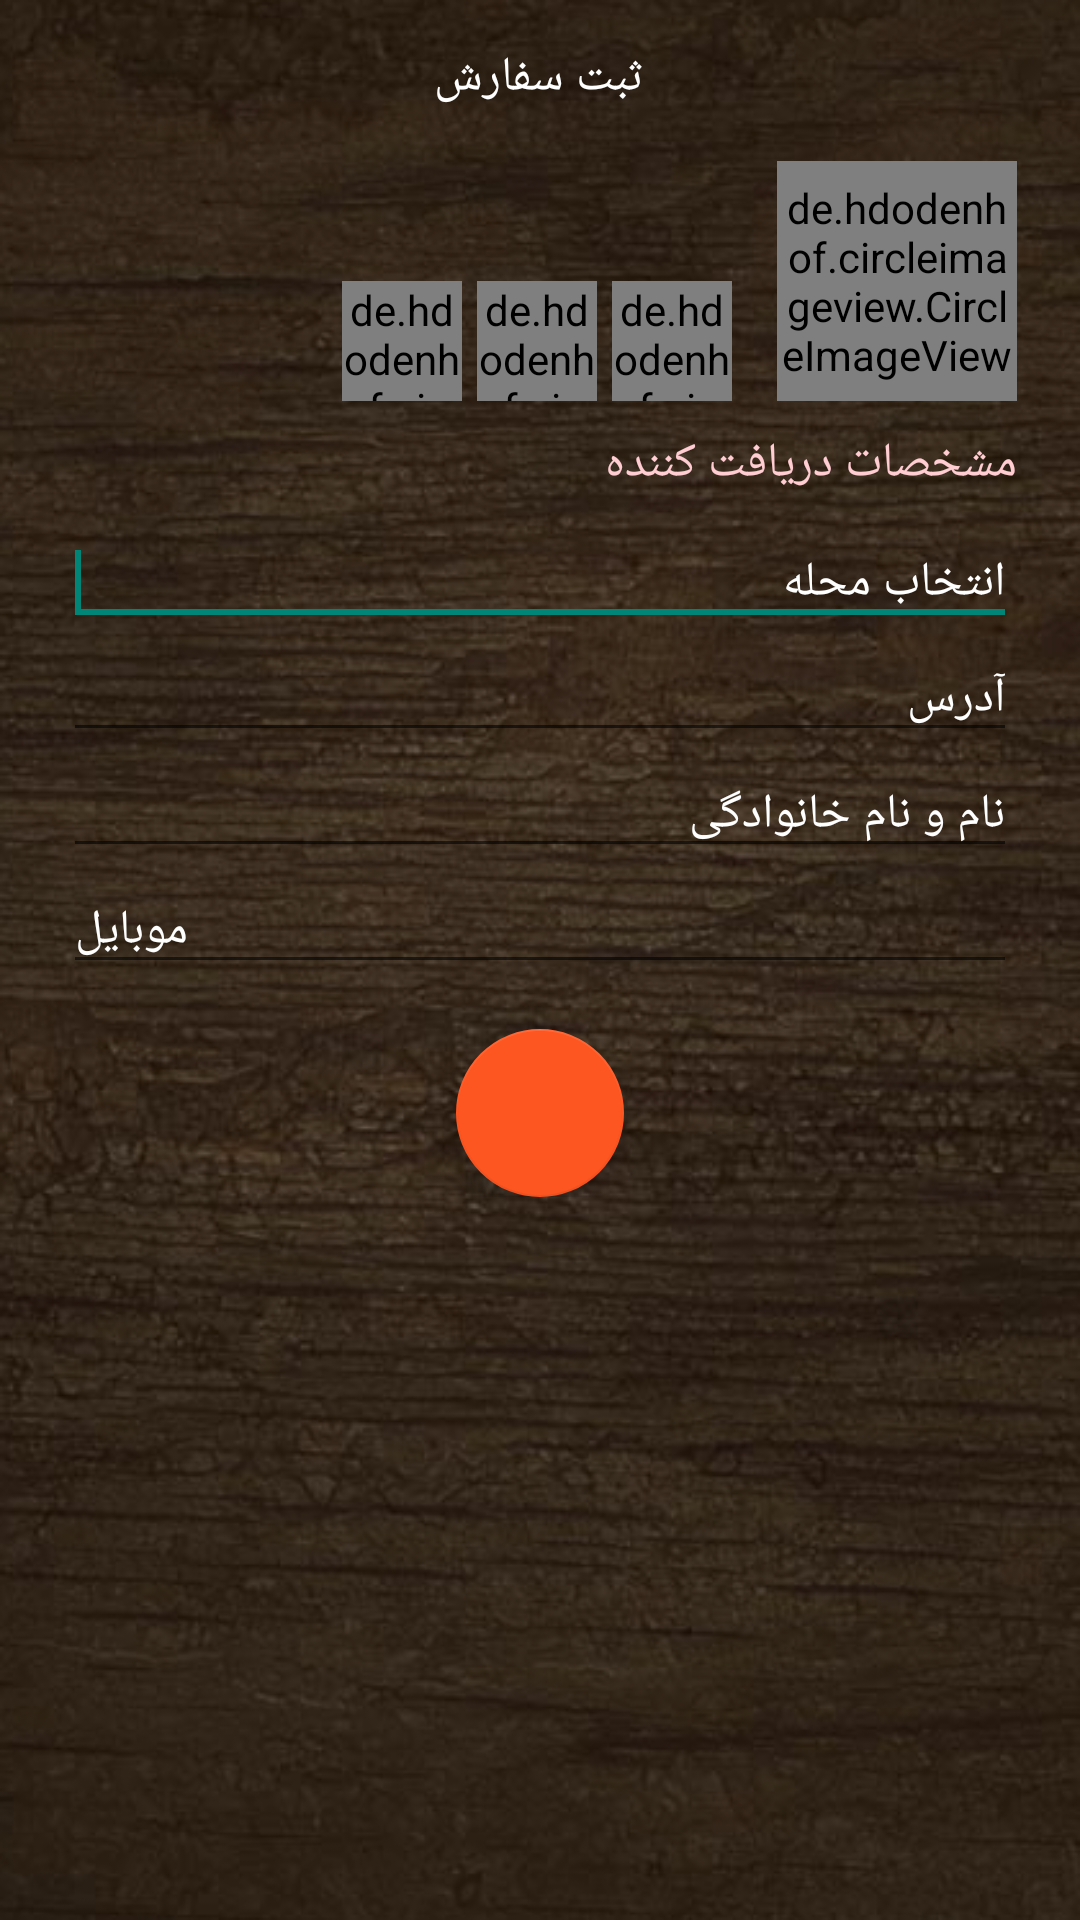

The Android layout XML behind this screen, and the referenced resources:
<!-- AndroidManifest.xml: application theme AppTheme -->
<!-- res/layout/order_activity.xml -->
<?xml version="1.0" encoding="utf-8"?>
<LinearLayout
    xmlns:android="http://schemas.android.com/apk/res/android"
    xmlns:app="http://schemas.android.com/apk/res-auto"
    xmlns:tools="http://schemas.android.com/tools"
    android:layout_width="match_parent"
    android:layout_height="match_parent"
    android:background="@drawable/background"
    android:orientation="vertical"
    android:padding="5dp"
    android:weightSum="1">

    <TextView
        android:layout_width="wrap_content"
        android:layout_height="wrap_content"
        android:layout_gravity="center_horizontal"
        android:layout_marginTop="10dp"
        android:text="ثبت سفارش"
        android:textColor="@color/text_color"
        android:textSize="16sp"/>

    <LinearLayout
        android:layout_width="fill_parent"
        android:layout_height="wrap_content"
        android:layout_marginLeft="@dimen/second_key_line"
        android:layout_marginRight="@dimen/second_key_line"
        android:orientation="horizontal">

        <TextView
            android:id="@+id/send_day"
            android:layout_width="wrap_content"
            android:layout_height="wrap_content"
            android:layout_marginTop="5dp"
            android:padding="5dp"
            android:textColor="@color/text_color"
            tools:text="ارسال امروز ظهر"
            />

        <RelativeLayout
            android:layout_width="wrap_content"
            android:layout_height="wrap_content">

            <de.hdodenhof.circleimageview.CircleImageView
                android:id="@+id/main_course"
                android:layout_width="80dp"
                android:layout_height="80dp"
                android:layout_alignBottom="@+id/order_page_detail"
                android:layout_alignParentRight="true"
                app:civ_border_color="@color/border_color"
                tools:background="@drawable/ic_arrow_down_24dp"/>

            <LinearLayout
                android:id="@+id/order_page_detail"
                android:layout_width="wrap_content"
                android:layout_height="wrap_content"
                android:layout_toLeftOf="@id/main_course"
                android:orientation="vertical"
                android:paddingTop="10dp">

                <TextView
                    android:id="@+id/number_of_orders"
                    android:layout_width="90dp"
                    android:layout_height="wrap_content"
                    android:layout_gravity="end"
                    android:layout_marginEnd="@dimen/second_key_line"
                    android:layout_marginRight="@dimen/second_key_line"
                    android:textColor="@color/text_color"
                    tools:text="3 پرس"
                    />

                <TextView
                    android:id="@+id/price"
                    android:layout_width="90dp"
                    android:layout_height="wrap_content"
                    android:layout_gravity="end"
                    android:layout_marginBottom="5dp"
                    android:layout_marginEnd="@dimen/second_key_line"
                    android:layout_marginRight="@dimen/second_key_line"
                    android:layout_marginTop="4dp"
                    android:textColor="@color/text_color"
                    tools:text="45 تومن"
                    />

                <LinearLayout
                    android:layout_width="wrap_content"
                    android:layout_height="wrap_content"
                    android:orientation="horizontal"
                    android:paddingRight="15dp"
                    >

                    <de.hdodenhof.circleimageview.CircleImageView
                        android:id="@+id/left_little_pic"
                        android:layout_width="40dp"
                        android:layout_height="40dp"
                        android:layout_gravity="end"
                        app:civ_border_color="@color/border_color"/>

                    <de.hdodenhof.circleimageview.CircleImageView
                        android:id="@+id/middle_little_pic"
                        android:layout_width="40dp"
                        android:layout_height="40dp"
                        android:layout_gravity="end"
                        android:layout_marginLeft="5dp"
                        android:layout_marginRight="5dp"
                        app:civ_border_color="@color/border_color"/>

                    <de.hdodenhof.circleimageview.CircleImageView
                        android:id="@+id/right_little_pic"
                        android:layout_width="40dp"
                        android:layout_height="40dp"
                        android:layout_gravity="end"
                        app:civ_border_color="@color/border_color"/>

                </LinearLayout>

            </LinearLayout>

        </RelativeLayout>

    </LinearLayout>

    <ScrollView
        android:layout_width="fill_parent"
        android:layout_height="fill_parent">

        <LinearLayout
            android:id="@+id/info"
            android:layout_width="fill_parent"
            android:layout_height="wrap_content"
            android:layout_marginLeft="@dimen/second_key_line"
            android:layout_marginRight="@dimen/second_key_line"
            android:orientation="vertical"
            android:weightSum="1">


            <TextView
                android:layout_width="wrap_content"
                android:layout_height="0dp"
                android:layout_gravity="end|top"
                android:layout_marginBottom="@dimen/first_key_line"
                android:layout_weight="13.48"
                android:nextFocusDown="@+id/region"
                android:paddingTop="10dp"
                android:text="مشخصات دریافت کننده"
                android:textColor="@color/remaining_food"
                android:textSize="16sp"/>

            <AutoCompleteTextView
                android:id="@+id/region"
                android:layout_width="fill_parent"
                android:layout_height="wrap_content"
                android:dropDownHeight="70dp"
                android:hint="انتخاب محله"
                android:imeOptions="actionNext"
                android:nextFocusDown="@+id/address"
                android:singleLine="true"
                android:textColor="@color/text_color"
                android:textColorHint="@color/text_color"
                android:textSize="16sp"
                >

                <requestFocus/>
            </AutoCompleteTextView>

            <EditText
                android:id="@+id/address"
                android:layout_width="fill_parent"
                android:layout_height="wrap_content"
                android:hint="آدرس"
                android:imeOptions="actionNext"
                android:nextFocusDown="@+id/name"
                android:singleLine="true"
                android:textColor="@color/text_color"
                android:textColorHint="@color/text_color"
                android:textSize="16sp"
                />

            <EditText
                android:id="@+id/name"
                android:layout_width="fill_parent"
                android:layout_height="wrap_content"
                android:hint="نام و نام خانوادگی"
                android:imeOptions="actionNext"
                android:singleLine="true"
                android:textColor="@color/text_color"
                android:textColorHint="@color/text_color"
                android:textSize="16sp"
                />

            <EditText
                android:id="@+id/cellphone"
                android:layout_width="fill_parent"
                android:layout_height="wrap_content"
                android:hint="موبایل"
                android:imeOptions="actionDone"
                android:inputType="phone"
                android:singleLine="true"
                android:textColor="@color/text_color"
                android:textColorHint="@color/text_color"
                android:textSize="16sp"
                />

            <android.support.design.widget.FloatingActionButton
                android:id="@+id/order_page_floating_action_button"
                xmlns:app="http://schemas.android.com/apk/res-auto"
                android:layout_width="wrap_content"
                android:layout_height="wrap_content"
                android:layout_gravity="center_horizontal"
                android:layout_marginTop="15dp"
                android:src="@drawable/ic_done_white_24dp"
                app:backgroundTint="@color/submit_button"/>

        </LinearLayout>
    </ScrollView>


</LinearLayout>
<!-- resources referenced by this layout -->
<resources>
  <color name="border_color">#49332C</color>
  <color name="remaining_food">#FFCDD2</color>
  <color name="submit_button">#FE5621</color>
  <color name="text_color">#FFFFFF</color>
  <dimen name="first_key_line">8dp</dimen>
  <dimen name="second_key_line">16dp</dimen>
  <!-- drawable background: png bitmap (drawable-nodpi, 487109 bytes) -->
  <!-- drawable ic_arrow_down_24dp: png bitmap (drawable-hdpi, 354 bytes) -->
  <style name="AppTheme" parent="Theme.AppCompat.Light.NoActionBar">
      <item name="android:listDivider">@color/divider_color</item>
    </style>
  <color name="divider_color">#A37566</color>
</resources>
